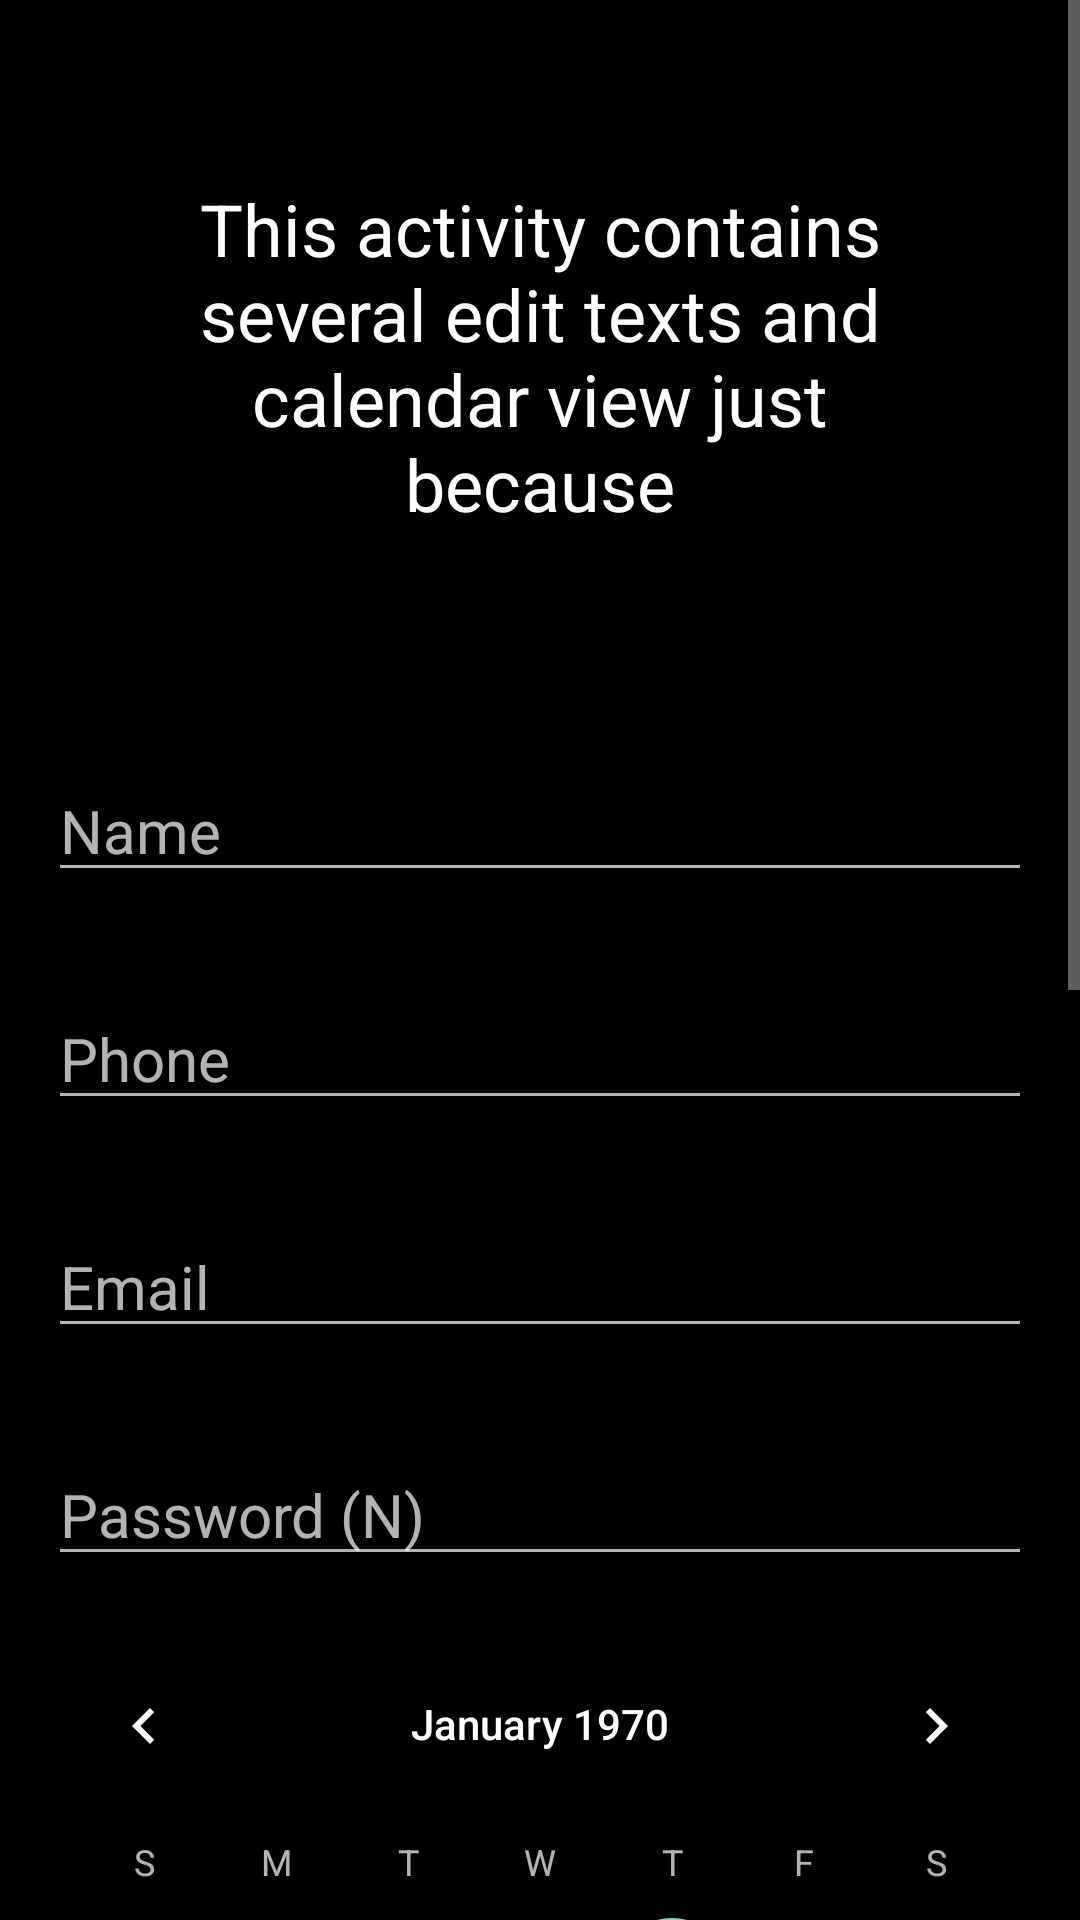

This screen was rendered from an Android layout file. Write that file and the resources it references.
<!-- AndroidManifest.xml: application theme Theme.Lesson1 -->
<!-- res/layout/activity_second_task.xml -->
<?xml version="1.0" encoding="utf-8"?>
<ScrollView xmlns:android="http://schemas.android.com/apk/res/android"
    xmlns:tools="http://schemas.android.com/tools"
    android:layout_width="match_parent"
    android:layout_height="match_parent"
    android:background="@color/black"
    tools:context=".SecondTaskActivity">

    <LinearLayout
        android:layout_width="match_parent"
        android:layout_height="wrap_content"
        android:gravity="center"
        android:orientation="vertical">

        <TextView
            android:layout_width="wrap_content"
            android:layout_height="wrap_content"
            android:layout_margin="60dp"
            android:gravity="center"
            android:text="@string/second_activity_description_text_view"
            android:textColor="@color/white"
            android:textSize="24sp" />

        <EditText
            android:id="@+id/name_edit_text"
            android:layout_width="match_parent"
            android:layout_height="wrap_content"
            android:layout_margin="16dp"
            android:hint="@string/name_edit_text_hint"
            android:inputType="textPersonName"
            android:maxLines="1" />

        <EditText
            android:id="@+id/phone_edit_text"
            android:layout_width="match_parent"
            android:layout_height="wrap_content"
            android:layout_margin="16dp"
            android:hint="@string/phone_edit_text_hint"
            android:inputType="phone"
            android:maxLines="1" />

        <EditText
            android:id="@+id/email_edit_text"
            android:layout_width="match_parent"
            android:layout_height="wrap_content"
            android:layout_margin="16dp"
            android:hint="@string/email_edit_text_hint"
            android:inputType="textEmailAddress"
            android:maxLines="1" />

        <EditText
            android:id="@+id/password_edit_text"
            android:layout_width="match_parent"
            android:layout_height="wrap_content"
            android:layout_margin="16dp"
            android:hint="@string/number_password_edit_text_hint"
            android:inputType="numberPassword"
            android:maxLines="1" />

        <CalendarView
            android:id="@+id/calendar_view"
            android:layout_width="wrap_content"
            android:layout_height="wrap_content" />

        <Button
            android:id="@+id/submit_button"
            android:layout_width="wrap_content"
            android:layout_height="wrap_content"
            android:layout_marginBottom="32dp"
            android:text="@string/submit_button"
            android:textAllCaps="false" />

        <TextView
            android:id="@+id/result_text_view"
            android:layout_width="match_parent"
            android:layout_height="wrap_content"
            android:layout_marginStart="16dp"
            android:layout_marginEnd="16dp"
            android:layout_marginBottom="32dp"
            android:lineSpacingExtra="32dp"
            android:text="@string/result_text_view_plug" />
    </LinearLayout>

</ScrollView>
<!-- resources referenced by this layout -->
<resources>
  <string name="email_edit_text_hint">Email</string>
  <string name="name_edit_text_hint">Name</string>
  <string name="number_password_edit_text_hint">Password (N)</string>
  <string name="phone_edit_text_hint">Phone</string>
  <string name="result_text_view_plug">Name:\nPhone:\nEmail:\nPassword:\nDate:</string>
  <string name="second_activity_description_text_view">This activity contains several edit texts and calendar view just because</string>
  <string name="submit_button">Submit</string>
  <style name="Theme.Lesson1" parent="Theme.Design.NoActionBar">
          
          <item name="colorPrimary">@color/purple_500</item>
          <item name="colorPrimaryVariant">@color/purple_700</item>
          <item name="colorOnPrimary">@color/white</item>
          
          <item name="colorSecondary">@color/teal_200</item>
          <item name="colorSecondaryVariant">@color/teal_700</item>
          <item name="colorOnSecondary">@color/black</item>
          
          <item name="android:statusBarColor">@color/black</item>
          
          <item name="fontFamily">@font/ubuntu</item>
          <item name="android:textSize">20sp</item>
      </style>
  <!-- not gathered from this repository: default colours our renderer supplied (Android Studio template values) -->
  <color name="purple_500">#FF6200EE</color>
  <color name="purple_700">#FF3700B3</color>
  <color name="teal_200">#FF03DAC5</color>
  <color name="teal_700">#FF018786</color>
  <color name="black">#FF000000</color>
  <color name="white">#FFFFFFFF</color>
</resources>
